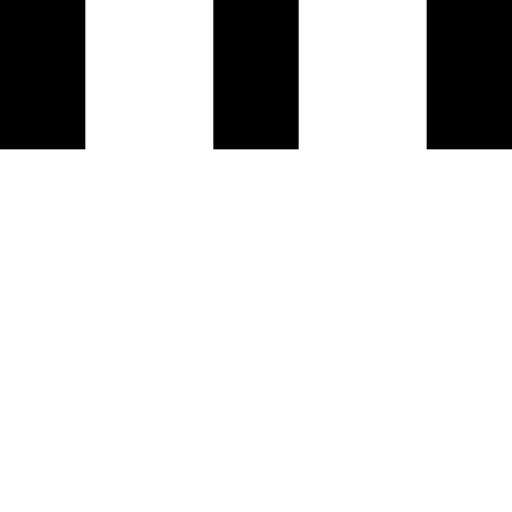
t = 0.00 s
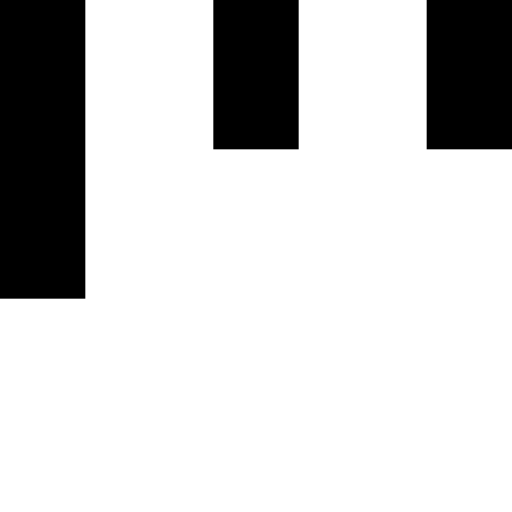
t = 0.15 s
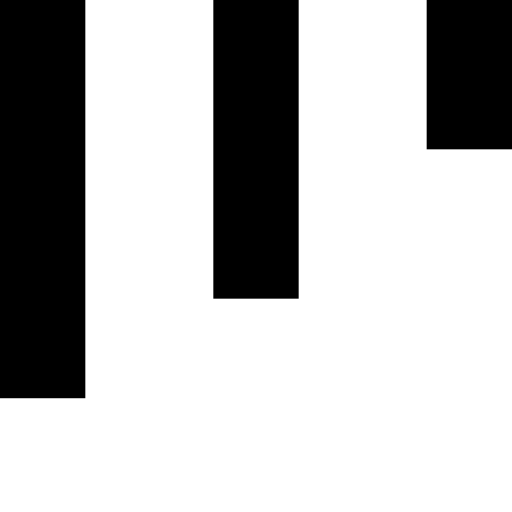
t = 0.35 s
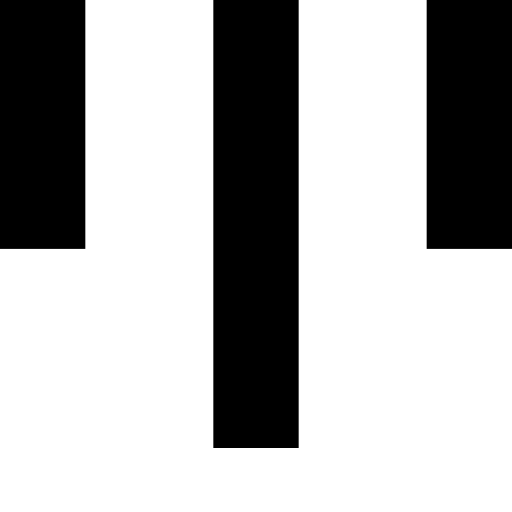
t = 0.50 s
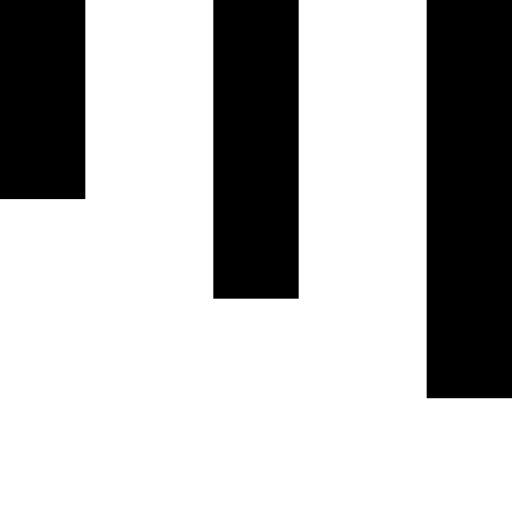
t = 0.65 s
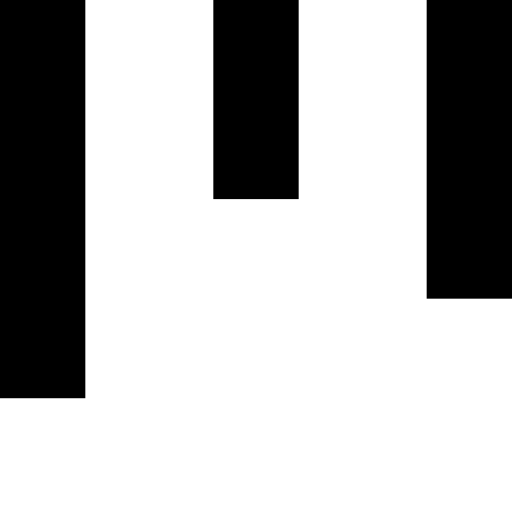
t = 0.85 s

The animated SVG that drew these frames (rendered in a browser with its animation timeline set to each time). Animation: 3 SMIL elements (animateTransform=3); one cycle of 1.00 s, repeats indefinitely.

<svg xmlns="http://www.w3.org/2000/svg" viewBox="0 0 24 24">
  <rect x="0" y="0" width="4" height="7" fill="currentcolor">
    <animateTransform attributeType="xml"
                      attributeName="transform" type="scale"
                      values="1,1; 1,3; 1,1"
                      begin="0s" dur="0.6s" repeatCount="indefinite"/>
  </rect>

  <rect x="10" y="0" width="4" height="7" fill="currentcolor">
    <animateTransform attributeType="xml"
                      attributeName="transform" type="scale"
                      values="1,1; 1,3; 1,1"
                      begin="0.2s" dur="0.6s" repeatCount="indefinite"/>
  </rect>
  <rect x="20" y="0" width="4" height="7" fill="currentcolor">
    <animateTransform attributeType="xml"
                      attributeName="transform" type="scale"
                      values="1,1; 1,3; 1,1"
                      begin="0.4s" dur="0.6s" repeatCount="indefinite"/>
  </rect>
</svg>
